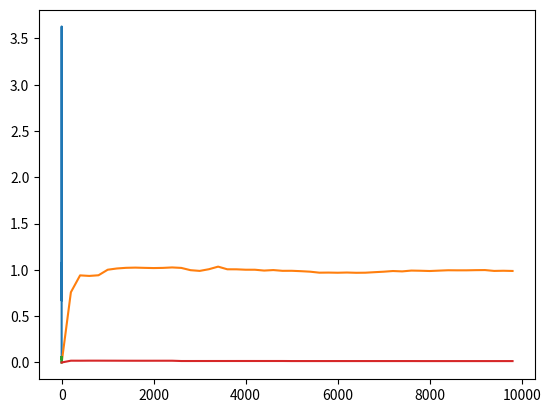

Source code (Python):
#!/usr/bin/python
# coding=utf-8 

import numpy as np
import matplotlib.pyplot as plt

# constant values
N = 10000
X_L = -1.0/2
X_R = 1.0/2
orgin = [0, 0, 0]

def phi(x,xi,h):
    for i in range(len(x)):
        if np.abs((x[i] - xi[i]) / h) > 1.0 / 2:
            return 0
    else:
        return 1

# Problem a)
def gen_uniform_dis():
    l = np.random.uniform(low = X_L,high = X_R, size=(N,3))
    return l

# Problem b)
def parzen_window_estimation(points, w_size):
    h = w_size
    n = len(points)
    kn = np.sum([phi(orgin, x, h) for x in points])
    p = kn / n / (h**len(points[0]))
    return p

def parzen_window(points):
    x = np.linspace(0.01, 1)
    y = [parzen_window_estimation(points, w) for w in x]
    return x,y

# Problem c)
def window_estimation(points, n):
    h = np.max([np.max([np.abs(x) for x in points[i]]) for i in range(n)])
    # h = h * 2
    kn = np.sum([phi(orgin, points[i], h) for i in range(n)])
    p = kn / n / (h**len(points[0]))
    return p

def window(points, step):
    x = [i for i in range(1,N,step)]
    y = [window_estimation(points,i) for i in x]
    return x,y

# Problem d)
def gen_gaussian_dis():
    l = np.random.normal(0,1, size=(N,3))
    return l

if __name__ == '__main__':
    # Problem a
    ud_points = gen_uniform_dis()
    # Problem b
    x,y = parzen_window(ud_points)
    line, = plt.plot(x,y)
    plt.show()
    # Problem c
    x, y = window(ud_points, 200)
    line, = plt.plot(x,y)
    plt.show()
    # Problem d
    norm_points = gen_gaussian_dis()
    x,y = parzen_window(norm_points)
    line, = plt.plot(x,y)
    plt.show()
    x, y = window(norm_points, 200)
    line, = plt.plot(x,y)
    plt.show()

